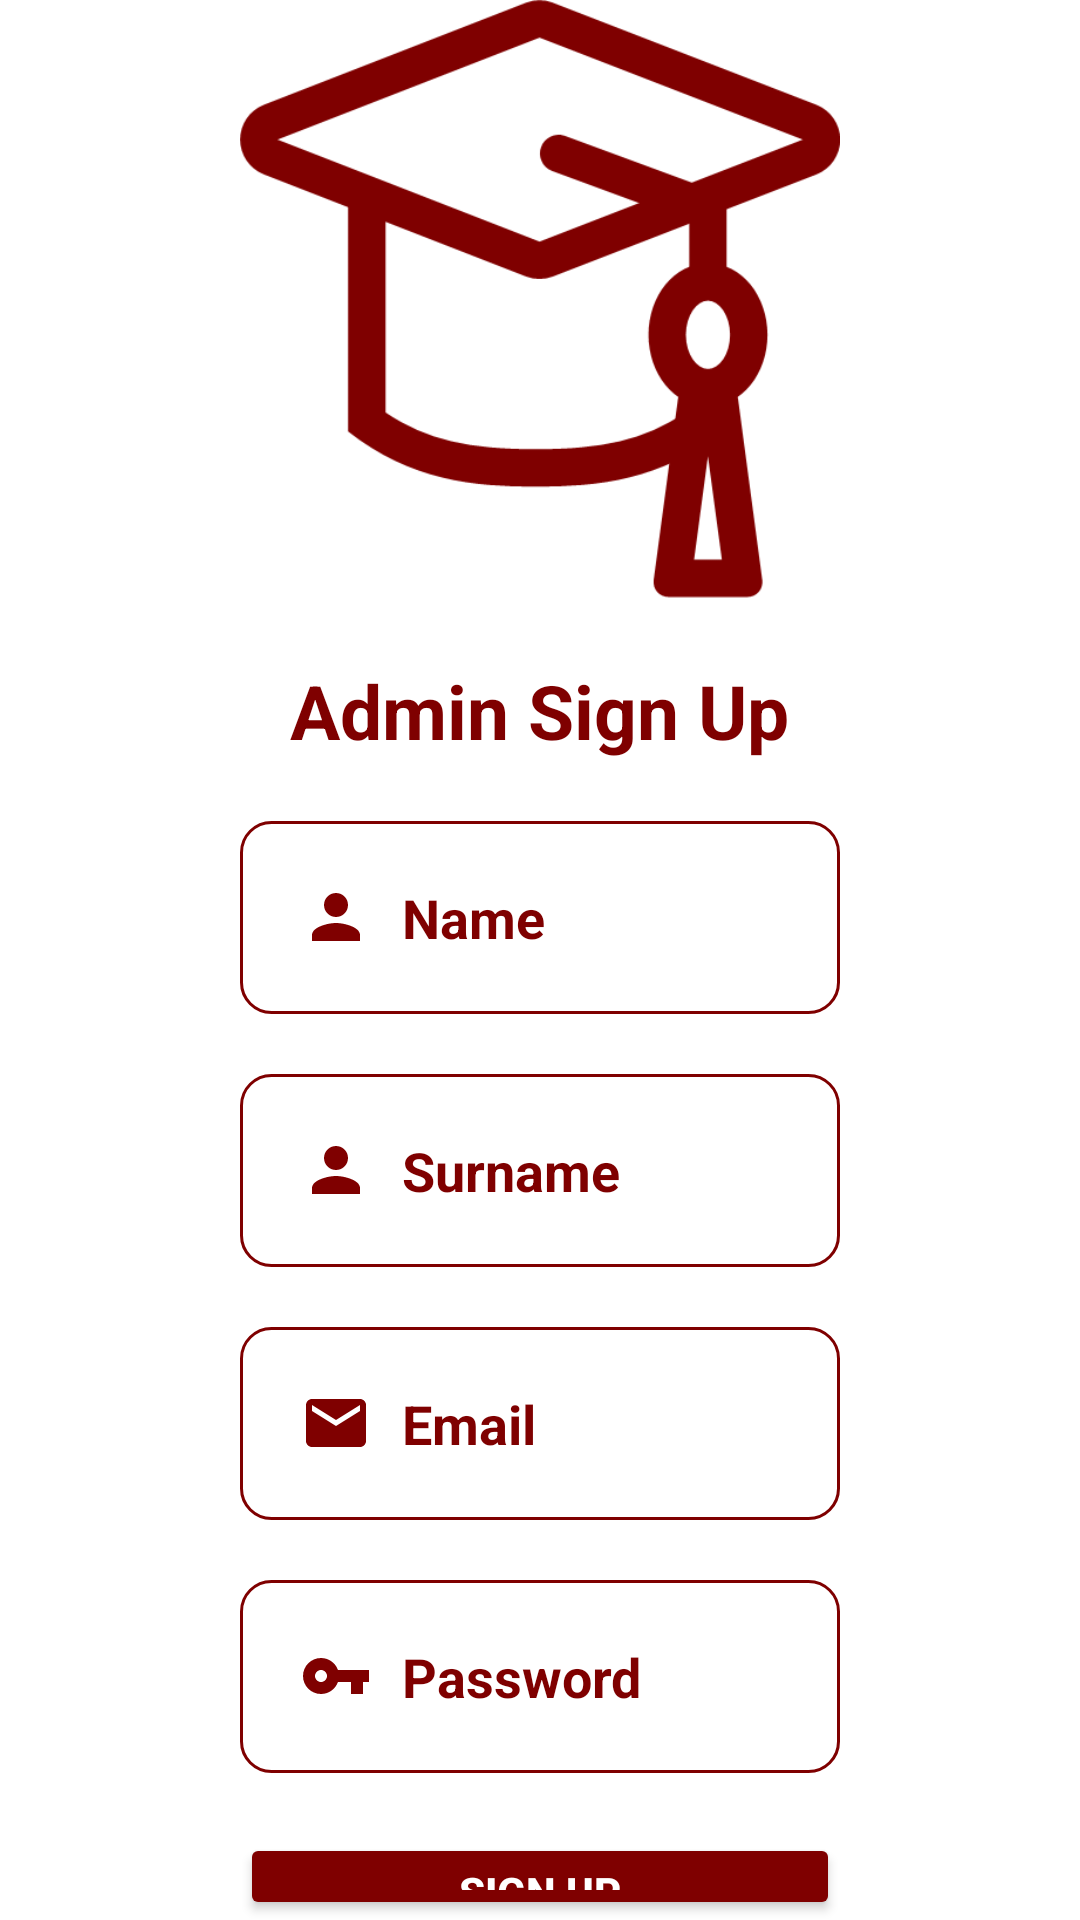

Layout XML and referenced resources for this Android screen:
<!-- AndroidManifest.xml: application theme Theme.Oyd -->
<!-- res/layout/admin_signup.xml -->
<?xml version="1.0" encoding="utf-8"?>
<LinearLayout xmlns:android="http://schemas.android.com/apk/res/android"
    android:layout_width="match_parent"
    android:layout_height="match_parent"
    xmlns:app="http://schemas.android.com/apk/res-auto"
    android:orientation="vertical"
    android:layout_margin="20dp"
    android:layout_gravity="center">

    <ImageView
        android:layout_width="200dp"
        android:layout_height="200dp"
        android:layout_gravity="center"
        android:src="@drawable/student"
        app:tint="@color/dark_red" />

    <TextView
        android:layout_width="wrap_content"
        android:layout_height="wrap_content"
        android:text="Admin Sign Up"
        android:textStyle="bold"
        android:layout_gravity="center"
        android:textColor="@color/dark_red"
        android:layout_marginTop="20dp"
        android:textSize="25dp"/>

    <EditText
        android:id="@+id/edit_name"
        android:layout_width="200dp"
        android:layout_height="wrap_content"
        android:hint="Name"
        android:drawableLeft="@drawable/baseline_person"
        android:drawableTint="@color/dark_red"
        android:drawablePadding="10dp"
        android:padding="20dp"
        android:background="@drawable/admin_input_text_background_style"
        android:textStyle="bold"
        android:layout_gravity="center"
        android:textColorHint="@color/dark_red"
        android:layout_marginTop="20dp"/>

    <EditText
        android:id="@+id/edit_surname"
        android:layout_width="200dp"
        android:layout_height="wrap_content"
        android:drawableLeft="@drawable/baseline_person"
        android:drawableTint="@color/dark_red"
        android:background="@drawable/admin_input_text_background_style"
        android:drawablePadding="10dp"
        android:padding="20dp"
        android:hint="Surname"
        android:textStyle="bold"
        android:layout_gravity="center"
        android:textColorHint="@color/dark_red"
        android:layout_marginTop="20dp"/>

    <EditText
        android:id="@+id/edit_email"
        android:layout_width="200dp"
        android:layout_height="wrap_content"
        android:hint="Email"
        android:drawableLeft="@drawable/baseline_email"
        android:drawableTint="@color/dark_red"
        android:background="@drawable/admin_input_text_background_style"
        android:drawablePadding="10dp"
        android:padding="20dp"
        android:inputType="textEmailAddress"
        android:textStyle="bold"
        android:layout_gravity="center"
        android:textColorHint="@color/dark_red"
        android:layout_marginTop="20dp"/>

    <EditText
        android:id="@+id/edit_password"
        android:layout_width="200dp"
        android:layout_height="wrap_content"
        android:hint="Password"
        android:drawableLeft="@drawable/baseline_password"
        android:drawableTint="@color/dark_red"
        android:background="@drawable/admin_input_text_background_style"
        android:drawablePadding="10dp"
        android:padding="20dp"
        android:inputType="textPassword"
        android:textStyle="bold"
        android:layout_gravity="center"
        android:textColorHint="@color/dark_red"
        android:layout_marginTop="20dp"/>

    <Button
        android:id="@+id/signup_button"
        android:layout_width="200dp"
        android:layout_height="wrap_content"
        android:text="Sign Up"
        android:textStyle="bold"
        android:layout_gravity="center"
        android:textColor="@color/white"
        android:layout_marginTop="20dp"
        android:backgroundTint="@color/dark_red"/>

</LinearLayout>
<!-- resources referenced by this layout -->
<resources>
  <color name="dark_red">#7f0000</color>
  <color name="white">#FFFFFFFF</color>
  <!-- drawable admin_input_text_background_style (drawable) -->
  <?xml version="1.0" encoding="utf-8"?>
  <shape xmlns:android="http://schemas.android.com/apk/res/android">
      <solid android:color="#fff"/>
      <stroke android:color="@color/dark_red"/>
      <stroke android:width="1dp"/>
      <corners android:radius="10dp"/>
  
  </shape>
  <!-- drawable baseline_email (drawable) -->
  <vector android:height="24dp" android:tint="#2CA7E0"
      android:viewportHeight="24" android:viewportWidth="24"
      android:width="24dp" xmlns:android="http://schemas.android.com/apk/res/android">
      <path android:fillColor="@android:color/white" android:pathData="M20,4L4,4c-1.1,0 -1.99,0.9 -1.99,2L2,18c0,1.1 0.9,2 2,2h16c1.1,0 2,-0.9 2,-2L22,6c0,-1.1 -0.9,-2 -2,-2zM20,8l-8,5 -8,-5L4,6l8,5 8,-5v2z"/>
  </vector>
  <!-- drawable baseline_password (drawable) -->
  <vector android:height="24dp" android:tint="#2CA7E0"
      android:viewportHeight="24" android:viewportWidth="24"
      android:width="24dp" xmlns:android="http://schemas.android.com/apk/res/android">
      <path android:fillColor="@android:color/white" android:pathData="M12.65,10C11.83,7.67 9.61,6 7,6c-3.31,0 -6,2.69 -6,6s2.69,6 6,6c2.61,0 4.83,-1.67 5.65,-4H17v4h4v-4h2v-4H12.65zM7,14c-1.1,0 -2,-0.9 -2,-2s0.9,-2 2,-2 2,0.9 2,2 -0.9,2 -2,2z"/>
  </vector>
  <!-- drawable baseline_person (drawable) -->
  <vector android:height="24dp" android:tint="#2CA7E0"
      android:viewportHeight="24" android:viewportWidth="24"
      android:width="24dp" xmlns:android="http://schemas.android.com/apk/res/android">
      <path android:fillColor="@android:color/white" android:pathData="M12,12c2.21,0 4,-1.79 4,-4s-1.79,-4 -4,-4 -4,1.79 -4,4 1.79,4 4,4zM12,14c-2.67,0 -8,1.34 -8,4v2h16v-2c0,-2.66 -5.33,-4 -8,-4z"/>
  </vector>
  <!-- drawable student: png bitmap (drawable, 14180 bytes) -->
  <style name="Theme.Oyd" parent="Theme.MaterialComponents.DayNight.DarkActionBar">
          
          <item name="colorPrimary">@color/purple_500</item>
          <item name="colorPrimaryVariant">@color/purple_700</item>
          <item name="colorOnPrimary">@color/white</item>
          
          <item name="colorSecondary">@color/teal_200</item>
          <item name="colorSecondaryVariant">@color/teal_700</item>
          <item name="colorOnSecondary">@color/black</item>
          
          <item name="android:statusBarColor">?attr/colorPrimaryVariant</item>
          
      </style>
  <color name="purple_500">#FF6200EE</color>
  <color name="purple_700">#FF3700B3</color>
  <color name="teal_200">#FF03DAC5</color>
  <color name="teal_700">#FF018786</color>
  <color name="black">#FF000000</color>
</resources>
